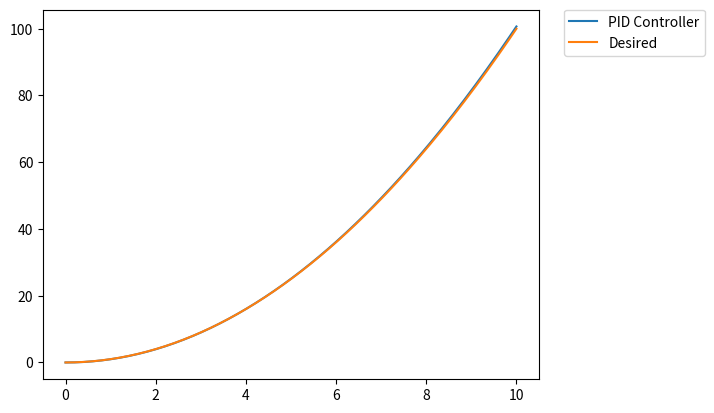

Python code for this plot:
import numpy as np
from scipy.integrate import odeint
import matplotlib.pyplot as plt
import math


A = np.array([[0, 1], [-15, -63]])

B = np.array([0, 1])

k_p = 9000
k_d = 110
k_i = 0.3
K = np.array([k_p, k_d])

e, v = np.linalg.eig(A - B.reshape(2, 1).dot(K.reshape(1, 2)))
print("eigenvalues of A - BK:", e)

print("A: \n", A, end='\n\n')
print("B: \n", B, end='\n\n')
print("K: \n", K, end='\n\n')

time = np.linspace(0, 10, 200)

errors = {}
for t in time:
  errors[t] = 0


def x_desired(t):
  return np.array([t**2])


def next(x, t):
  e = x_desired(t) - x
  if t in errors.keys():
    if errors[t] != 0:
      errors[t] = (errors[t] + e[0])/2
    else:
      errors[t] = e[0]
  else:
    min = 1000
    t_min = 0
    for t1 in time:
      if abs(t - t1) < min:
        min = abs(t - t1)
        t_min = t1
    if errors[t_min] != 0:
      errors[t_min] = (errors[t_min] + e[0])/2
    else:
      errors[t_min] = e[0]
  total_error = 0
  for t1 in time:
    if t1 < t:
      total_error += errors[t1]
  K1 = K.dot(e) + k_i*total_error - 9.8
  return A.dot(x) + B.dot(K1)

x0 = [0, 0]
x = odeint(next, x0, time)

desired_path = [x_desired(t1)[0] for t1 in time]

plt.plot(time, x[:,0], label="PID Controller")
plt.plot(time, desired_path, label="Desired")
plt.legend(bbox_to_anchor=(1.05, 1), loc='upper left', borderaxespad=0.)

plt.show()